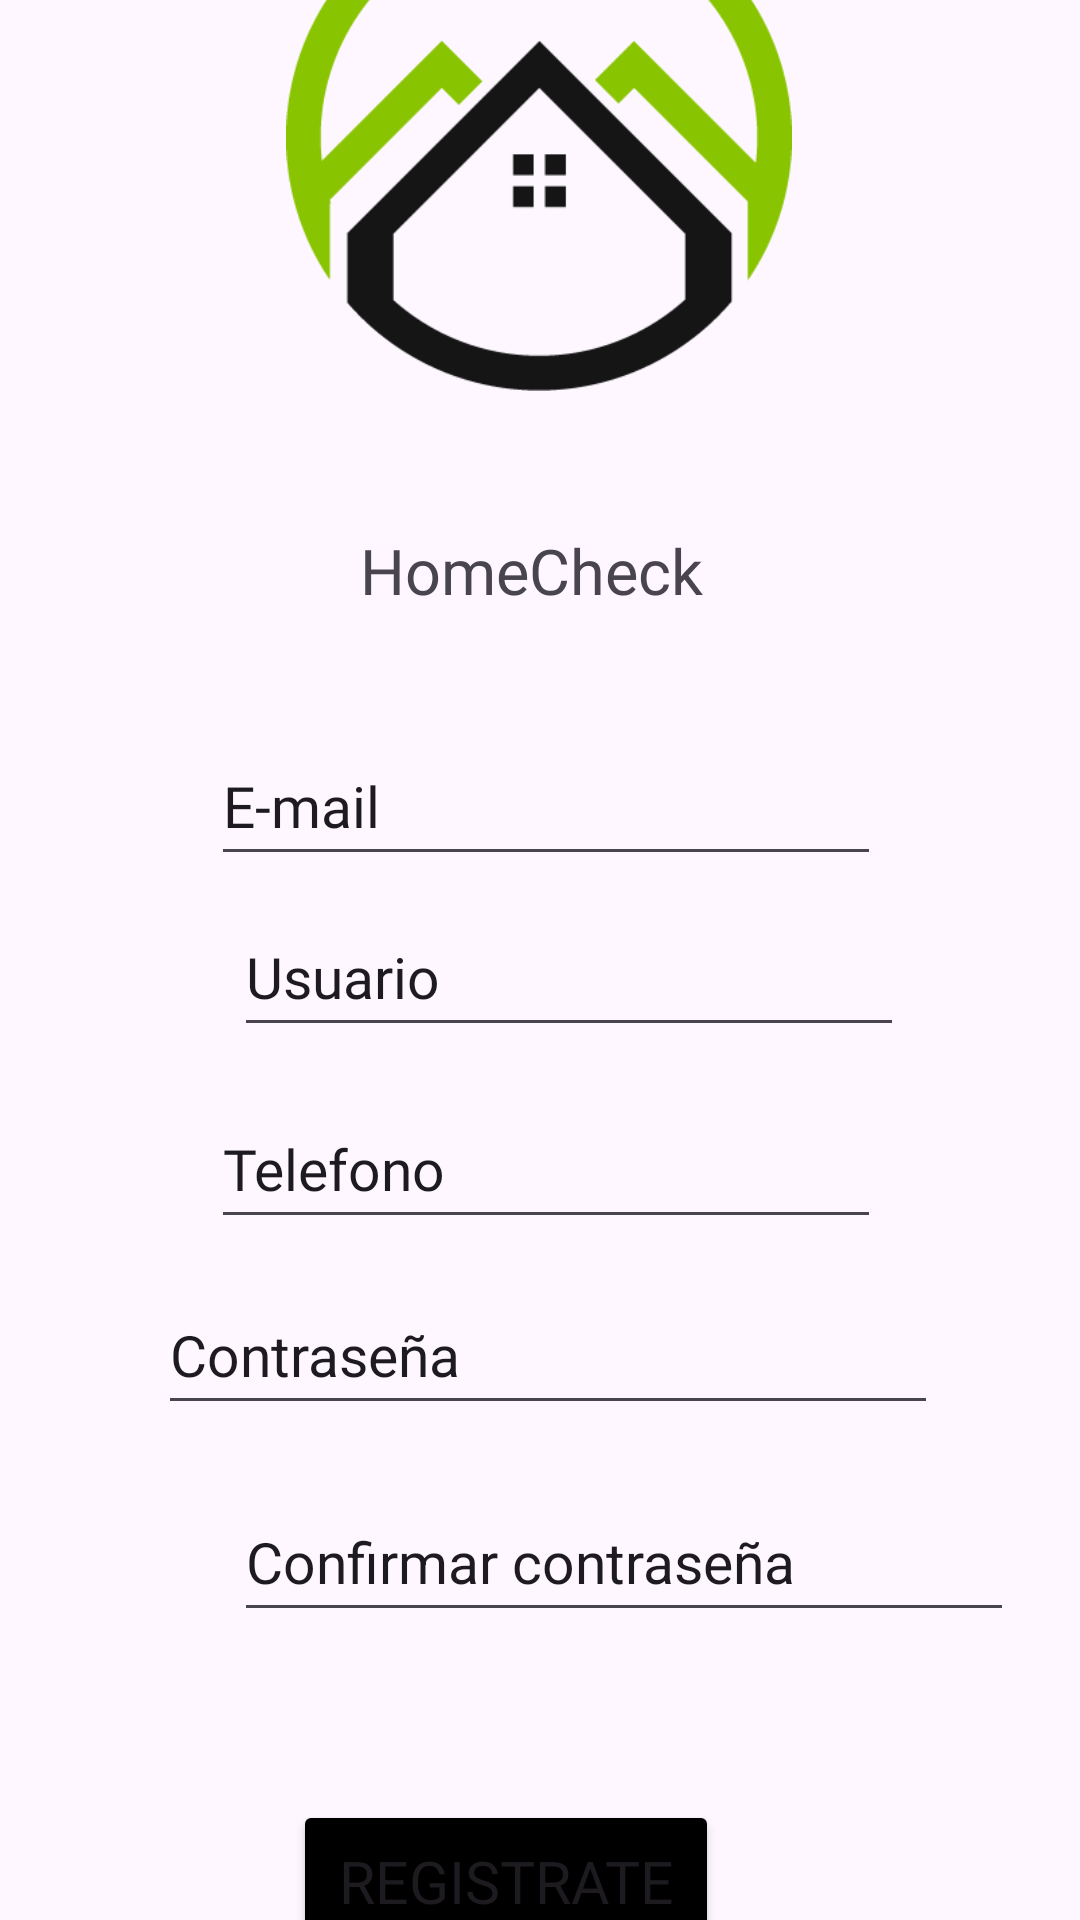

The Android layout XML behind this screen, and the referenced resources:
<!-- AndroidManifest.xml: application theme Theme.ProyectoAvaluos -->
<!-- res/layout/registro.xml -->
<?xml version="1.0" encoding="utf-8"?>
<androidx.constraintlayout.widget.ConstraintLayout xmlns:android="http://schemas.android.com/apk/res/android"
    xmlns:app="http://schemas.android.com/apk/res-auto"
    xmlns:tools="http://schemas.android.com/tools"
    android:layout_width="match_parent"
    android:layout_height="match_parent"
    android:backgroundTint="@color/black">

    <ImageView
        android:id="@+id/imageView"
        android:layout_width="244dp"
        android:layout_height="169dp"
        android:layout_marginStart="83dp"
        android:layout_marginTop="53dp"
        android:layout_marginEnd="84dp"
        android:layout_marginBottom="23dp"
        app:layout_constraintBottom_toTopOf="@+id/tvNombre"
        app:layout_constraintEnd_toEndOf="parent"
        app:layout_constraintStart_toStartOf="parent"
        app:layout_constraintTop_toTopOf="parent"
        app:srcCompat="@drawable/logo" />

    <TextView
        android:id="@+id/tvNombre"
        android:layout_width="120dp"
        android:layout_height="36dp"
        android:layout_marginStart="146dp"
        android:layout_marginTop="23dp"
        android:layout_marginEnd="146dp"
        android:layout_marginBottom="22dp"
        android:fontFamily="@font/roboto"
        android:text="@string/empresa"
        android:textSize="21sp"
        app:layout_constraintBottom_toTopOf="@+id/etEmail"
        app:layout_constraintEnd_toEndOf="parent"
        app:layout_constraintStart_toStartOf="parent"
        app:layout_constraintTop_toBottomOf="@+id/imageView" />

    <EditText
        android:id="@+id/etConfirmar"
        android:layout_width="260dp"
        android:layout_height="50dp"
        android:layout_marginStart="78dp"
        android:layout_marginTop="7dp"
        android:layout_marginEnd="73dp"
        android:layout_marginBottom="20dp"
        android:ems="10"
        android:inputType="text"
        android:text="Confirmar contraseña"
        android:textSize="19sp"
        app:layout_constraintBottom_toTopOf="@+id/btnRegistrar"
        app:layout_constraintEnd_toEndOf="parent"
        app:layout_constraintHorizontal_bias="0.0"
        app:layout_constraintStart_toStartOf="parent"
        app:layout_constraintTop_toBottomOf="@+id/etPassword" />

    <EditText
        android:id="@+id/etUsuario"
        android:layout_width="wrap_content"
        android:layout_height="50dp"
        android:layout_marginStart="78dp"
        android:layout_marginTop="7dp"
        android:layout_marginEnd="74dp"
        android:layout_marginBottom="7dp"
        android:ems="10"
        android:fontFamily="@font/open_sans"
        android:inputType="text"
        android:text="Usuario"
        android:textSize="19sp"
        app:layout_constraintBottom_toTopOf="@+id/etTel"
        app:layout_constraintEnd_toEndOf="parent"
        app:layout_constraintHorizontal_bias="0.0"
        app:layout_constraintStart_toStartOf="parent"
        app:layout_constraintTop_toBottomOf="@+id/etEmail" />

    <EditText
        android:id="@+id/etPassword"
        android:layout_width="260dp"
        android:layout_height="50dp"
        android:layout_marginStart="78dp"
        android:layout_marginTop="7dp"
        android:layout_marginEnd="73dp"
        android:layout_marginBottom="12dp"
        android:ems="10"
        android:inputType="text"
        android:text="Contraseña"
        android:textSize="19sp"
        app:layout_constraintBottom_toTopOf="@+id/etConfirmar"
        app:layout_constraintEnd_toEndOf="parent"
        app:layout_constraintStart_toStartOf="parent"
        app:layout_constraintTop_toBottomOf="@+id/etTel" />

    <EditText
        android:id="@+id/etEmail"
        android:layout_width="wrap_content"
        android:layout_height="50dp"
        android:layout_marginStart="78dp"
        android:layout_marginTop="8dp"
        android:layout_marginEnd="74dp"
        android:ems="10"
        android:fontFamily="@font/open_sans"
        android:inputType="text"
        android:text="E-mail"
        android:textSize="19sp"
        app:layout_constraintBottom_toTopOf="@+id/etUsuario"
        app:layout_constraintEnd_toEndOf="parent"
        app:layout_constraintStart_toStartOf="parent"
        app:layout_constraintTop_toBottomOf="@+id/tvNombre" />

    <EditText
        android:id="@+id/etTel"
        android:layout_width="wrap_content"
        android:layout_height="50dp"
        android:layout_marginStart="78dp"
        android:layout_marginTop="7dp"
        android:layout_marginEnd="74dp"
        android:layout_marginBottom="5dp"
        android:ems="10"
        android:fontFamily="@font/open_sans"
        android:inputType="text"
        android:text="Telefono"
        android:textSize="19sp"
        app:layout_constraintBottom_toTopOf="@+id/etPassword"
        app:layout_constraintEnd_toEndOf="parent"
        app:layout_constraintStart_toStartOf="parent"
        app:layout_constraintTop_toBottomOf="@+id/etUsuario" />

    <Button
        android:id="@+id/btnRegistrar"
        android:layout_width="142dp"
        android:layout_height="54dp"
        android:layout_marginStart="123dp"
        android:layout_marginTop="36dp"
        android:layout_marginEnd="146dp"
        android:layout_marginBottom="78dp"
        android:backgroundTint="@color/black"
        android:fontFamily="@font/roboto"
        android:text="Registrate"
        android:textSize="19.5sp"
        app:layout_constraintBottom_toBottomOf="parent"
        app:layout_constraintEnd_toEndOf="parent"
        app:layout_constraintStart_toStartOf="parent"
        app:layout_constraintTop_toBottomOf="@+id/etConfirmar" />

</androidx.constraintlayout.widget.ConstraintLayout>
<!-- resources referenced by this layout -->
<resources>
  <color name="black">#FF000000</color>
  <!-- drawable logo: png bitmap (drawable, 8600 bytes) -->
  <string name="empresa">HomeCheck</string>
  <style name="Theme.ProyectoAvaluos" parent="Base.Theme.ProyectoAvaluos" />
  <style name="Base.Theme.ProyectoAvaluos" parent="Theme.Material3.DayNight.NoActionBar">
          
          
          <item name="colorPrimary">@color/colorPrimary</item>
      </style>
  <color name="colorPrimary">#88C400</color>
</resources>
